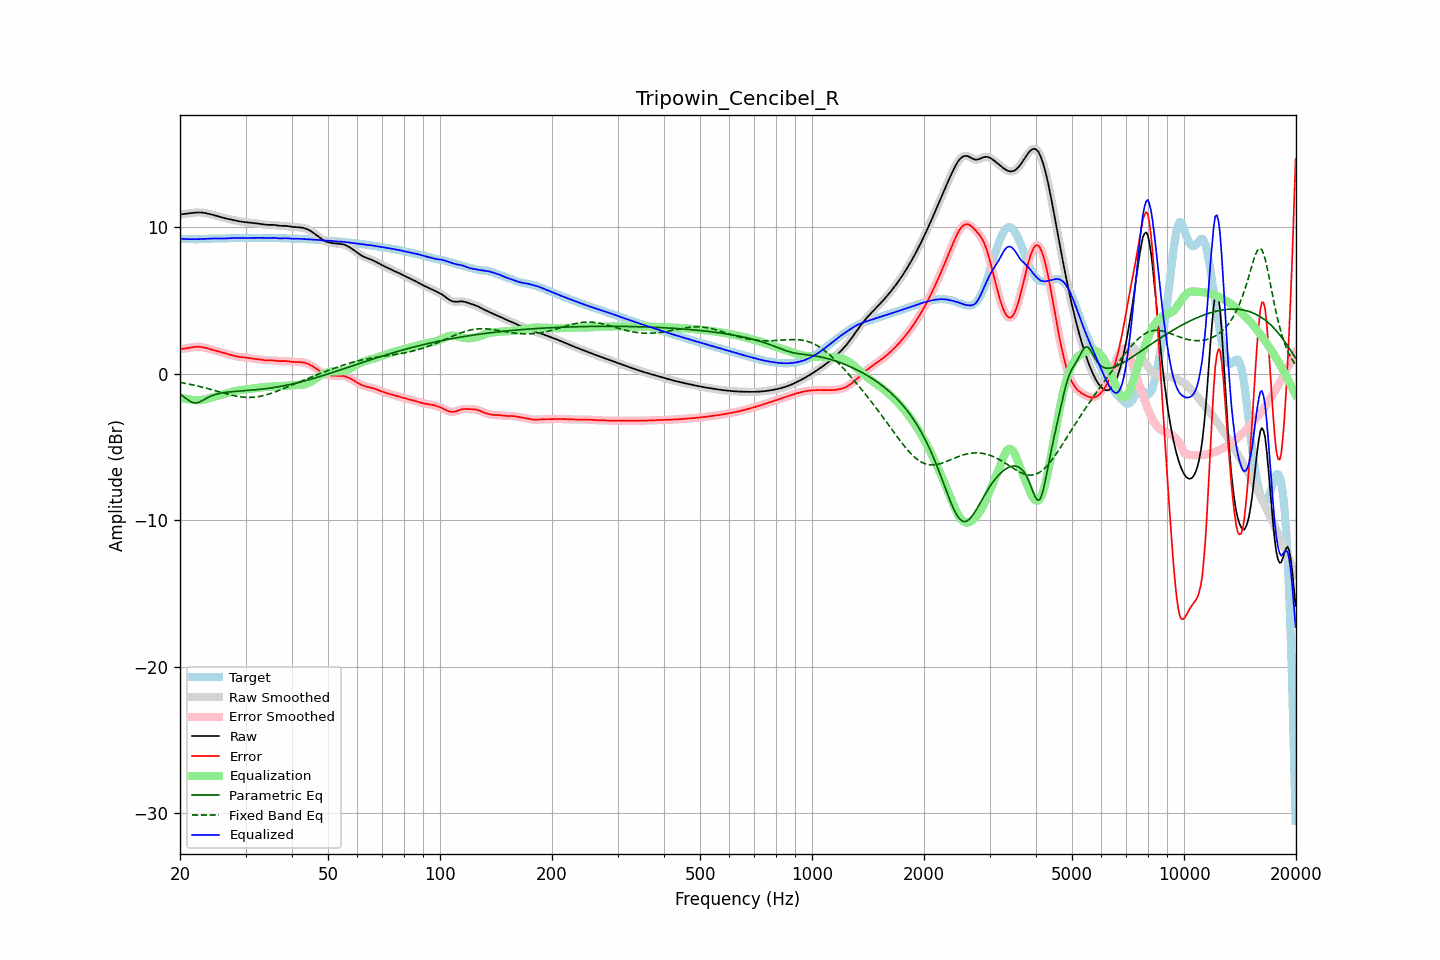

Source data for this figure (header and first rows):
frequency, raw, error, smoothed, error_smoothed, equalization, parametric_eq, fixed_band_eq, equalized_raw, equalized_smoothed, target
20.00, 10.85, 1.66, 10.85, 1.66, -1.65, -1.41, -0.61, 9.21, 9.21, 9.19
20.20, 10.87, 1.68, 10.87, 1.68, -1.67, -1.48, -0.62, 9.20, 9.20, 9.19
20.40, 10.88, 1.69, 10.88, 1.69, -1.70, -1.56, -0.64, 9.19, 9.19, 9.19
20.61, 10.90, 1.70, 10.90, 1.71, -1.72, -1.64, -0.66, 9.18, 9.18, 9.19
20.81, 10.91, 1.72, 10.91, 1.72, -1.74, -1.72, -0.69, 9.17, 9.17, 9.19
21.02, 10.92, 1.74, 10.92, 1.74, -1.75, -1.80, -0.71, 9.17, 9.17, 9.18
21.23, 10.94, 1.76, 10.94, 1.76, -1.77, -1.87, -0.73, 9.17, 9.17, 9.17
21.44, 10.95, 1.78, 10.95, 1.78, -1.78, -1.93, -0.75, 9.17, 9.17, 9.17
21.66, 10.97, 1.80, 10.97, 1.80, -1.80, -1.98, -0.78, 9.17, 9.17, 9.17
21.87, 10.98, 1.82, 10.98, 1.82, -1.81, -2.00, -0.80, 9.17, 9.17, 9.16
22.09, 10.99, 1.83, 10.99, 1.83, -1.82, -2.01, -0.83, 9.17, 9.17, 9.16
22.31, 10.99, 1.83, 10.99, 1.83, -1.82, -1.98, -0.85, 9.17, 9.17, 9.16
22.54, 10.99, 1.82, 10.99, 1.82, -1.82, -1.95, -0.88, 9.17, 9.17, 9.17
22.76, 10.99, 1.81, 10.99, 1.81, -1.81, -1.90, -0.90, 9.18, 9.18, 9.17
22.99, 10.98, 1.80, 10.98, 1.80, -1.80, -1.84, -0.93, 9.18, 9.18, 9.18
23.22, 10.96, 1.78, 10.96, 1.78, -1.78, -1.78, -0.96, 9.19, 9.19, 9.19
23.45, 10.95, 1.75, 10.95, 1.75, -1.75, -1.72, -0.99, 9.19, 9.19, 9.20
23.69, 10.92, 1.72, 10.92, 1.72, -1.72, -1.66, -1.02, 9.20, 9.20, 9.20
23.92, 10.90, 1.69, 10.90, 1.69, -1.69, -1.60, -1.05, 9.21, 9.21, 9.21
24.16, 10.87, 1.66, 10.87, 1.66, -1.66, -1.55, -1.08, 9.21, 9.21, 9.21
24.40, 10.84, 1.63, 10.84, 1.63, -1.63, -1.50, -1.11, 9.21, 9.21, 9.21
24.65, 10.81, 1.60, 10.81, 1.60, -1.60, -1.47, -1.14, 9.21, 9.21, 9.22
24.89, 10.78, 1.57, 10.78, 1.57, -1.57, -1.43, -1.17, 9.21, 9.21, 9.22
25.14, 10.75, 1.54, 10.75, 1.54, -1.54, -1.40, -1.20, 9.21, 9.21, 9.21
25.39, 10.72, 1.51, 10.72, 1.51, -1.51, -1.37, -1.23, 9.21, 9.21, 9.21
25.65, 10.69, 1.48, 10.69, 1.48, -1.47, -1.35, -1.27, 9.21, 9.21, 9.21
25.91, 10.66, 1.44, 10.66, 1.44, -1.44, -1.32, -1.30, 9.21, 9.21, 9.21
26.16, 10.63, 1.41, 10.63, 1.41, -1.41, -1.31, -1.33, 9.21, 9.21, 9.21
26.43, 10.60, 1.38, 10.60, 1.38, -1.38, -1.29, -1.36, 9.22, 9.22, 9.22
26.69, 10.57, 1.35, 10.57, 1.35, -1.35, -1.28, -1.39, 9.22, 9.22, 9.22
26.96, 10.55, 1.32, 10.55, 1.32, -1.32, -1.26, -1.42, 9.23, 9.23, 9.23
27.23, 10.52, 1.29, 10.52, 1.29, -1.28, -1.25, -1.44, 9.24, 9.24, 9.24
27.50, 10.50, 1.25, 10.50, 1.25, -1.25, -1.24, -1.47, 9.25, 9.25, 9.25
27.77, 10.48, 1.23, 10.48, 1.23, -1.23, -1.23, -1.50, 9.25, 9.25, 9.25
28.05, 10.45, 1.20, 10.45, 1.20, -1.20, -1.22, -1.52, 9.25, 9.25, 9.25
28.33, 10.43, 1.18, 10.43, 1.17, -1.18, -1.21, -1.54, 9.25, 9.25, 9.25
28.62, 10.41, 1.15, 10.41, 1.15, -1.16, -1.20, -1.56, 9.25, 9.25, 9.25
28.90, 10.38, 1.14, 10.38, 1.14, -1.14, -1.20, -1.58, 9.24, 9.24, 9.25
29.19, 10.37, 1.12, 10.37, 1.12, -1.13, -1.19, -1.59, 9.24, 9.24, 9.24
29.48, 10.35, 1.11, 10.35, 1.11, -1.11, -1.18, -1.61, 9.24, 9.24, 9.24
29.78, 10.34, 1.10, 10.34, 1.10, -1.10, -1.17, -1.62, 9.24, 9.24, 9.24
30.08, 10.33, 1.09, 10.33, 1.09, -1.08, -1.16, -1.62, 9.25, 9.25, 9.24
30.38, 10.32, 1.07, 10.32, 1.07, -1.07, -1.15, -1.63, 9.25, 9.25, 9.25
30.68, 10.31, 1.06, 10.31, 1.06, -1.05, -1.15, -1.63, 9.25, 9.25, 9.25
30.99, 10.29, 1.04, 10.29, 1.04, -1.04, -1.14, -1.63, 9.25, 9.25, 9.26
31.30, 10.28, 1.02, 10.28, 1.02, -1.02, -1.13, -1.62, 9.25, 9.25, 9.26
31.61, 10.27, 1.01, 10.27, 1.01, -1.01, -1.12, -1.61, 9.26, 9.26, 9.26
31.93, 10.25, 0.99, 10.25, 0.99, -0.99, -1.11, -1.60, 9.26, 9.26, 9.26
32.24, 10.24, 0.98, 10.24, 0.98, -0.98, -1.10, -1.59, 9.26, 9.26, 9.26
32.57, 10.23, 0.97, 10.23, 0.97, -0.96, -1.09, -1.57, 9.26, 9.26, 9.26
32.89, 10.21, 0.95, 10.21, 0.95, -0.95, -1.07, -1.55, 9.26, 9.26, 9.26
33.22, 10.19, 0.94, 10.19, 0.94, -0.94, -1.06, -1.53, 9.26, 9.26, 9.26
33.55, 10.18, 0.92, 10.18, 0.92, -0.92, -1.05, -1.50, 9.25, 9.25, 9.26
33.89, 10.16, 0.91, 10.16, 0.91, -0.91, -1.04, -1.47, 9.25, 9.25, 9.25
34.23, 10.15, 0.90, 10.15, 0.90, -0.91, -1.02, -1.44, 9.24, 9.24, 9.25
34.57, 10.14, 0.89, 10.15, 0.89, -0.90, -1.01, -1.41, 9.24, 9.25, 9.25
34.92, 10.14, 0.90, 10.14, 0.90, -0.89, -0.99, -1.37, 9.25, 9.25, 9.25
35.27, 10.15, 0.90, 10.14, 0.90, -0.89, -0.98, -1.34, 9.26, 9.26, 9.25
35.62, 10.14, 0.89, 10.14, 0.89, -0.88, -0.96, -1.30, 9.26, 9.26, 9.25
35.97, 10.13, 0.89, 10.13, 0.89, -0.88, -0.94, -1.26, 9.26, 9.26, 9.25
... 635 more rows
